4-way image classification set "cnn_board" from GitHub (DustinCarrion/TicTacToeAgent); label vocabulary: board, no board 1, no board 2, no board 3.

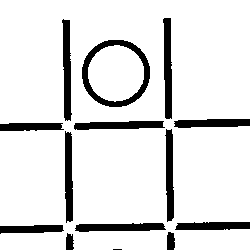
Label: no board 3

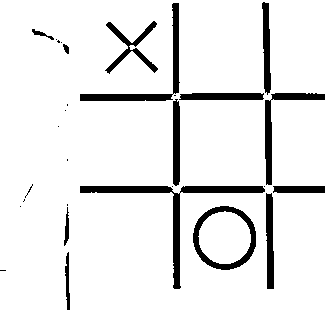
Label: no board 2

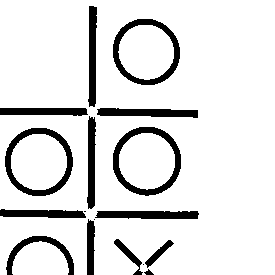
Label: no board 1

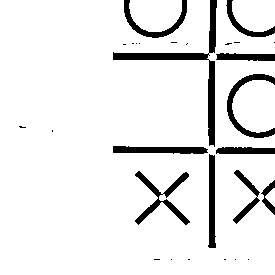
Label: no board 3

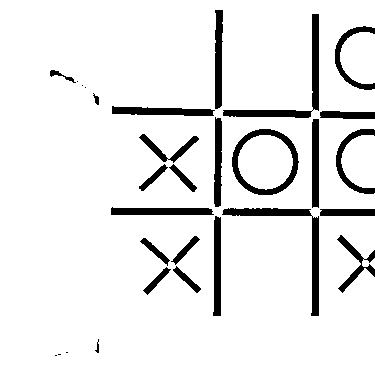
Label: no board 1

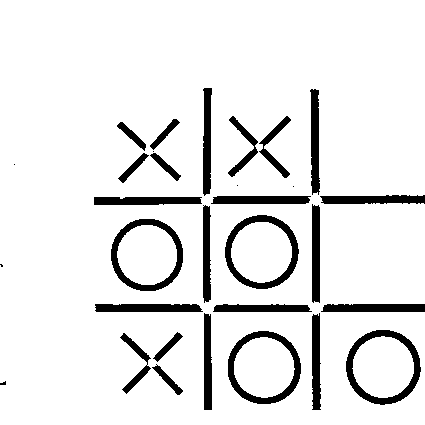
Label: board
